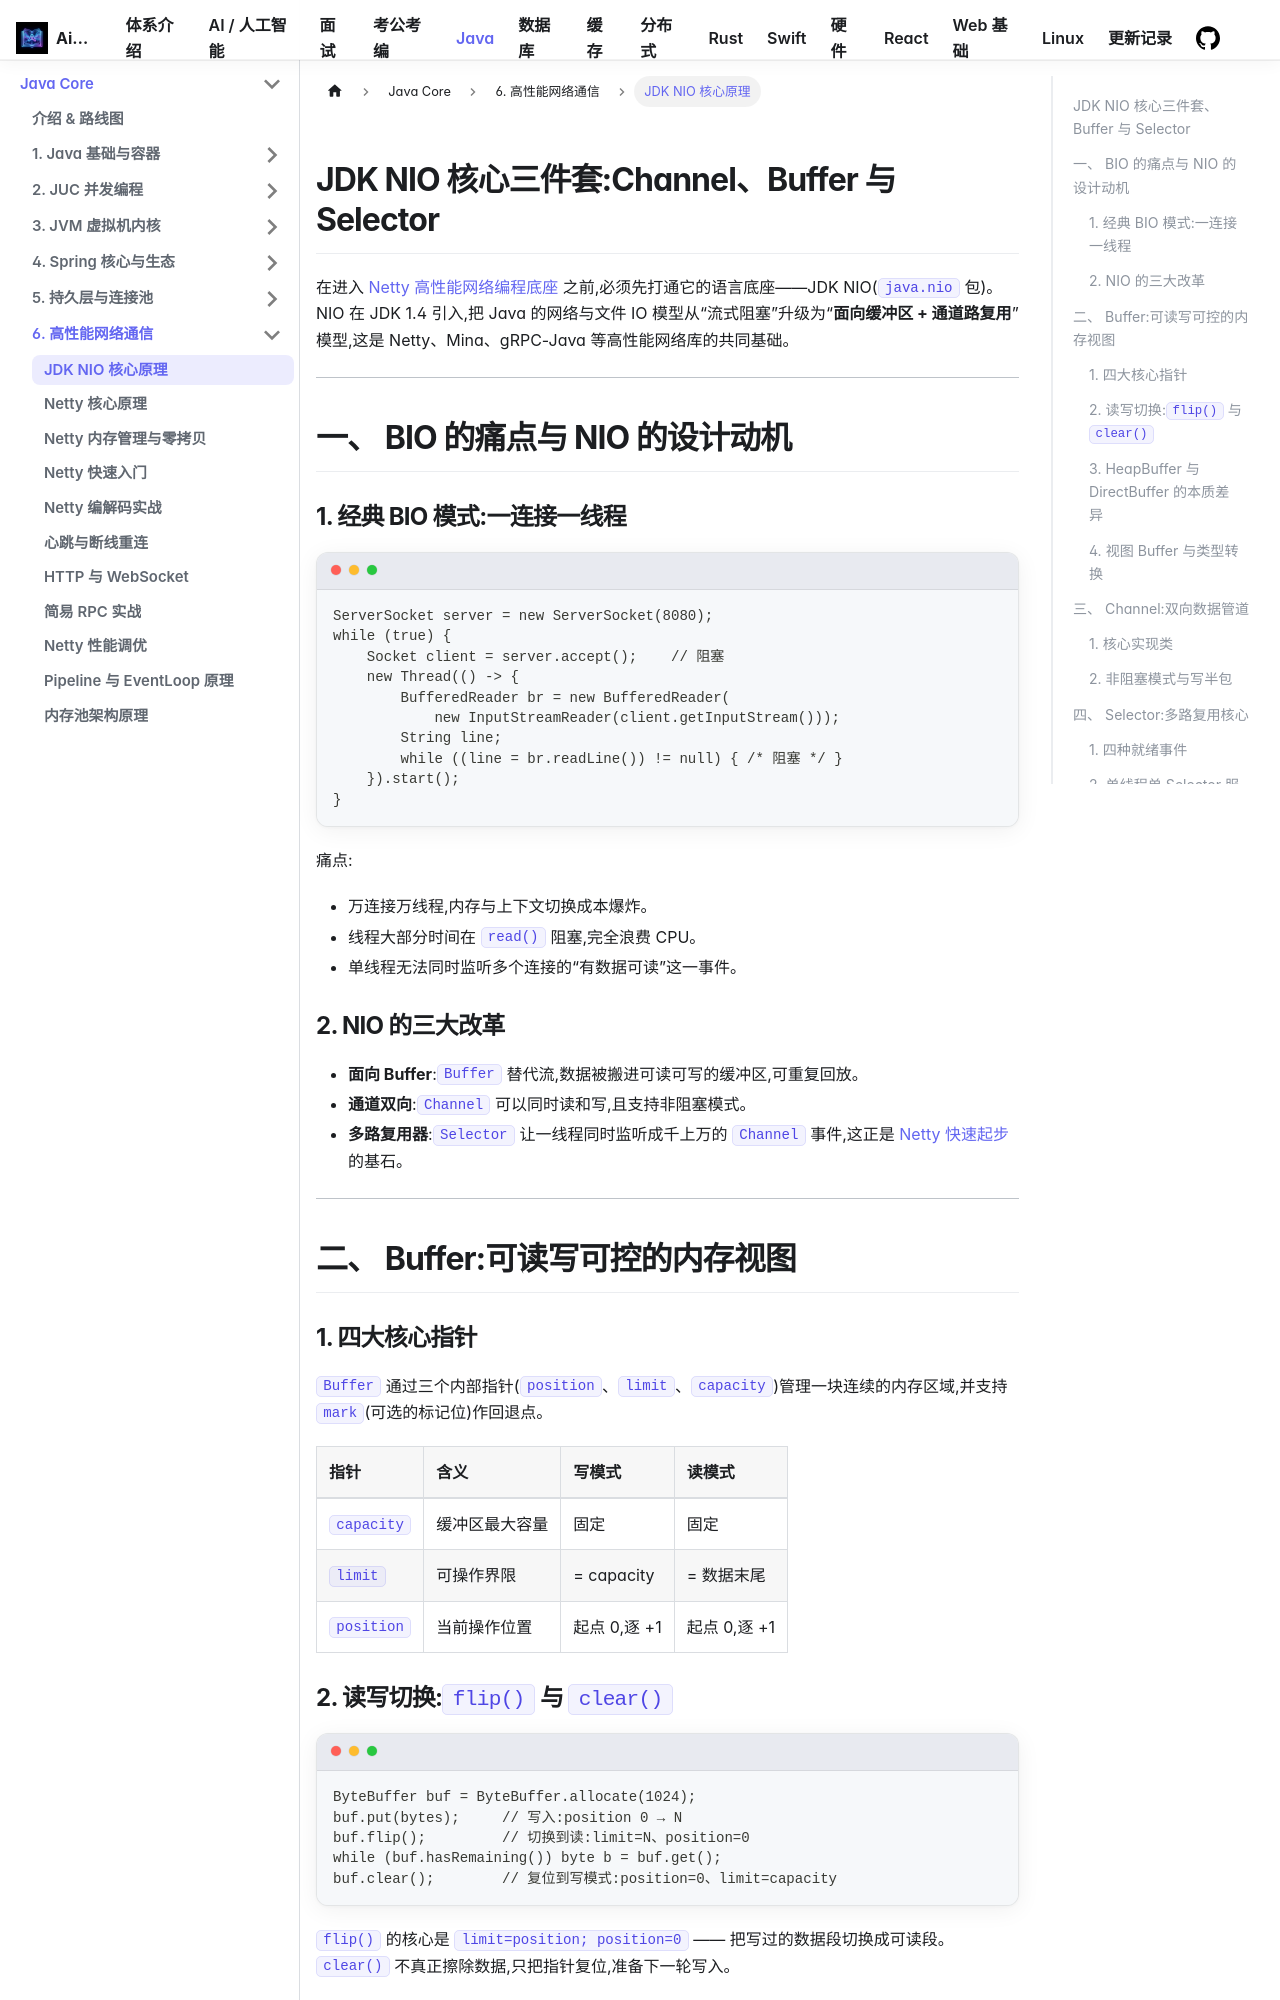

repository: Aiden-Coding/AiDocs · page: docs/java/network/jdk-nio-fundamentals/index.html · generator: docusaurus

---
title: JDK NIO 核心三件套:Channel、Buffer 与 Selector
hide_title: true
sidebar_label: JDK NIO 核心原理
---

## JDK NIO 核心三件套:Channel、Buffer 与 Selector

在进入 [Netty 高性能网络编程底座](netty-io.md) 之前,必须先打通它的语言底座——JDK NIO(`java.nio` 包)。NIO 在 JDK 1.4 引入,把 Java 的网络与文件 IO 模型从“流式阻塞”升级为“**面向缓冲区 + 通道路复用**”模型,这是 Netty、Mina、gRPC-Java 等高性能网络库的共同基础。

---

## 一、 BIO 的痛点与 NIO 的设计动机

### 1. 经典 BIO 模式:一连接一线程

```java
ServerSocket server = new ServerSocket(8080);
while (true) {
    Socket client = server.accept();    // 阻塞
    new Thread(() -> {
        BufferedReader br = new BufferedReader(
            new InputStreamReader(client.getInputStream()));
        String line;
        while ((line = br.readLine()) != null) { /* 阻塞 */ }
    }).start();
}
```

痛点:

- 万连接万线程,内存与上下文切换成本爆炸。
- 线程大部分时间在 `read()` 阻塞,完全浪费 CPU。
- 单线程无法同时监听多个连接的“有数据可读”这一事件。

### 2. NIO 的三大改革

- **面向 Buffer**:`Buffer` 替代流,数据被搬进可读可写的缓冲区,可重复回放。
- **通道双向**:`Channel` 可以同时读和写,且支持非阻塞模式。
- **多路复用器**:`Selector` 让一线程同时监听成千上万的 `Channel` 事件,这正是 [Netty 快速起步](netty-quickstart.md) 的基石。

---

## 二、 Buffer:可读写可控的内存视图

### 1. 四大核心指针

`Buffer` 通过三个内部指针(`position`、`limit`、`capacity`)管理一块连续的内存区域,并支持 `mark`(可选的标记位)作回退点。

```mermaid
graph LR
    subgraph HeapByteBuffer
      C0["capacity<br/>数组长度上限"] --- L0["limit<br/>读/写界限"]
      L0 --- P0["position<br/>当前操作位置"]
      P0 -. mark .- M["mark<br/>可选回退位"]
    end
```

| 指针 | 含义 | 写模式 | 读模式 |
| :--- | :--- | :--- | :--- |
| `capacity` | 缓冲区最大容量 | 固定 | 固定 |
| `limit` | 可操作界限 | = capacity | = 数据末尾 |
| `position` | 当前操作位置 | 起点 0,逐 +1 | 起点 0,逐 +1 |

### 2. 读写切换:`flip()` 与 `clear()`

```java
ByteBuffer buf = ByteBuffer.allocate(1024);
buf.put(bytes);     // 写入:position 0 → N
buf.flip();         // 切换到读:limit=N、position=0
while (buf.hasRemaining()) byte b = buf.get();
buf.clear();        // 复位到写模式:position=0、limit=capacity
```

`flip()` 的核心是 `limit=position; position=0` —— 把写过的数据段切换成可读段。`clear()` 不真正擦除数据,只把指针复位,准备下一轮写入。
